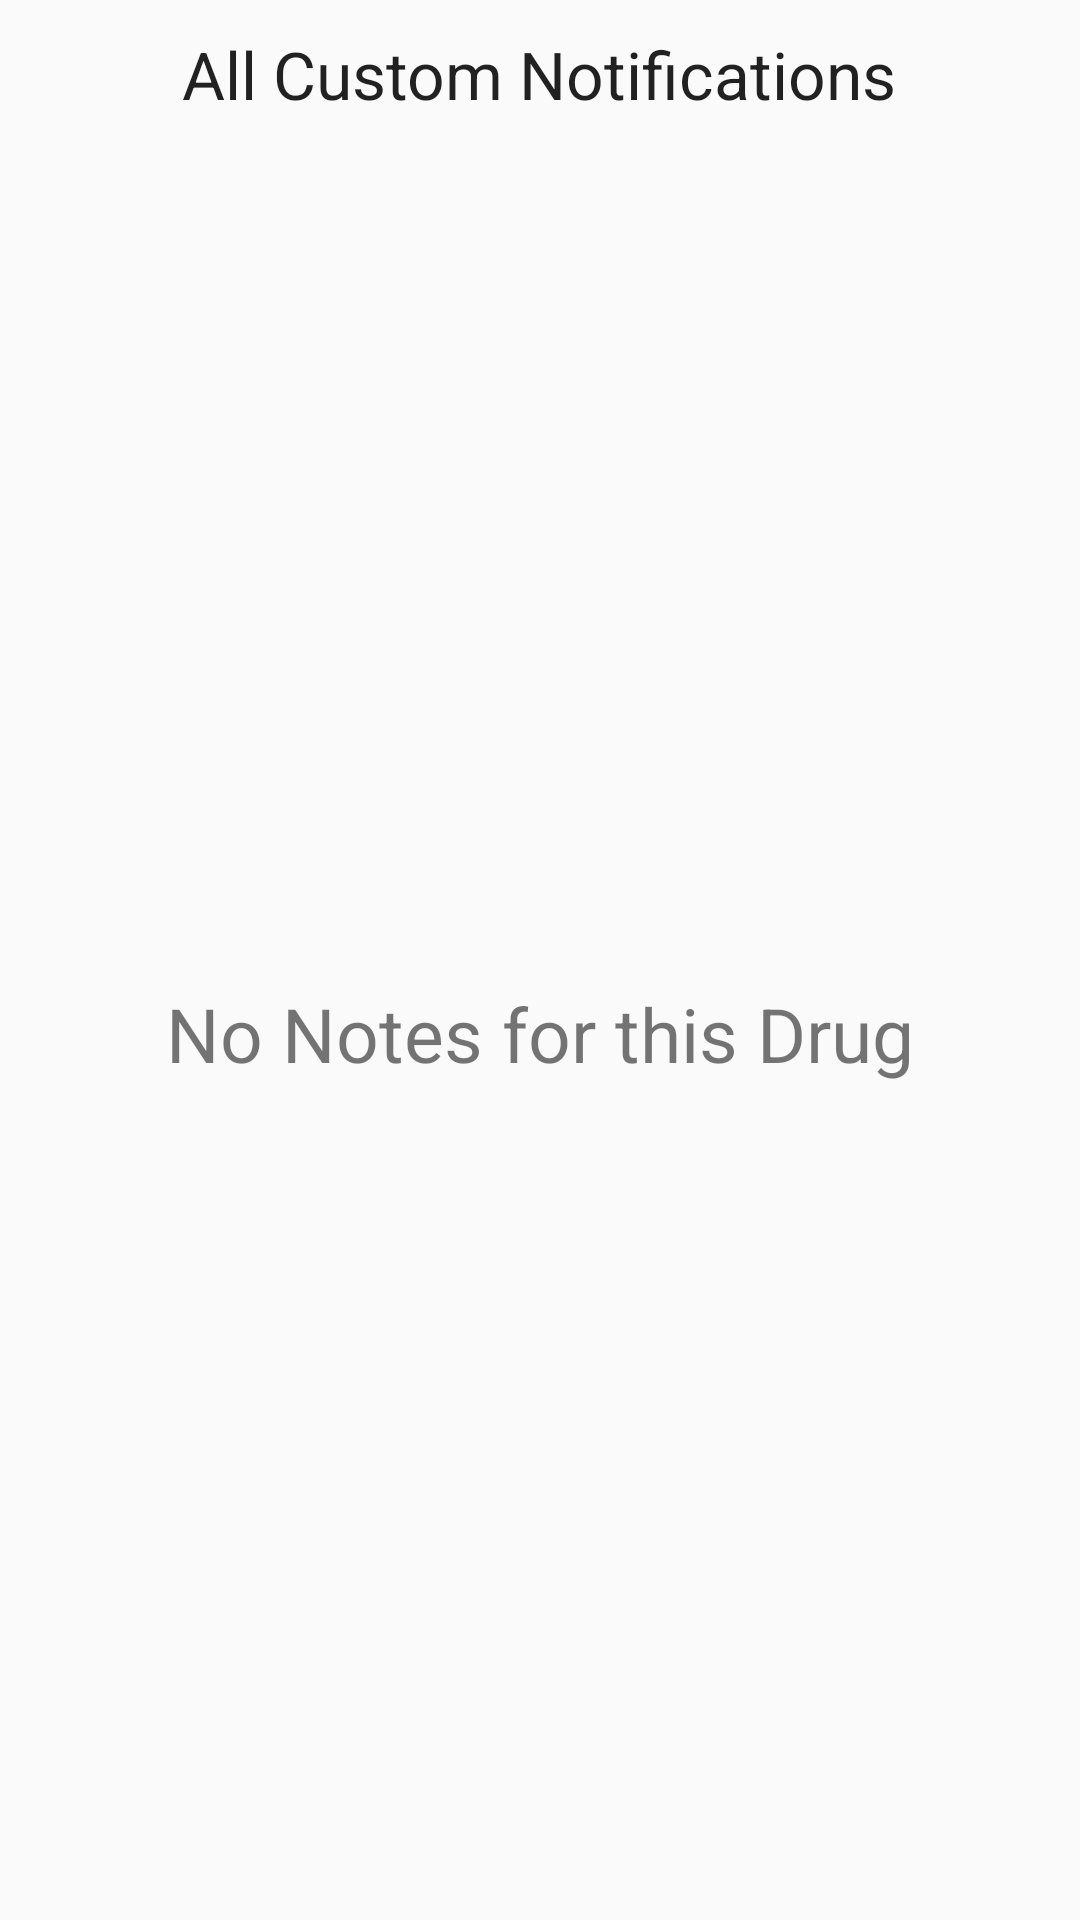

This screen was rendered from an Android layout file. Write that file and the resources it references.
<!-- AndroidManifest.xml: application theme AppTheme -->
<!-- res/layout/activity_notifications.xml -->
<RelativeLayout xmlns:android="http://schemas.android.com/apk/res/android"
    xmlns:tools="http://schemas.android.com/tools" android:layout_width="match_parent"
    android:layout_height="match_parent" tools:context="lolbellum.druglog.DrugNotesFragment">

    

    <TextView
        android:layout_width="wrap_content"
        android:layout_height="wrap_content"
        android:textAppearance="?android:attr/textAppearanceLarge"
        android:text="All Custom Notifications"
        android:id="@+id/doses_fragment_drug_name"
        android:layout_gravity="center_horizontal|top"
        android:layout_alignParentTop="true"
        android:layout_centerHorizontal="true"
        android:layout_marginTop="10dp" />

    <TextView
        android:id="@+id/emptyList"
        android:layout_width="match_parent"
        android:layout_height="131dp"
        android:gravity="center"
        android:text="No Notes for this Drug"
        android:textSize="25sp"
        android:layout_gravity="bottom|center_horizontal"
        android:layout_alignParentBottom="true"
        android:layout_alignParentRight="true"
        android:layout_alignParentEnd="true"
        android:layout_alignTop="@+id/notification_list" />

    <ListView
        android:layout_width="match_parent"
        android:layout_height="wrap_content"
        android:id="@+id/notification_list"
        android:layout_below="@+id/doses_fragment_drug_name"
        android:layout_centerHorizontal="true"
        android:layout_marginTop="10dp" />
</RelativeLayout>
<!-- resources referenced by this layout -->
<resources>
  <style name="AppTheme" parent="Theme.AppCompat.Light.DarkActionBar">
          <item name="homeAsUpIndicator">@drawable/ic_drawer</item>
          <item name="android:homeAsUpIndicator">@drawable/ic_drawer</item>
      </style>
</resources>
